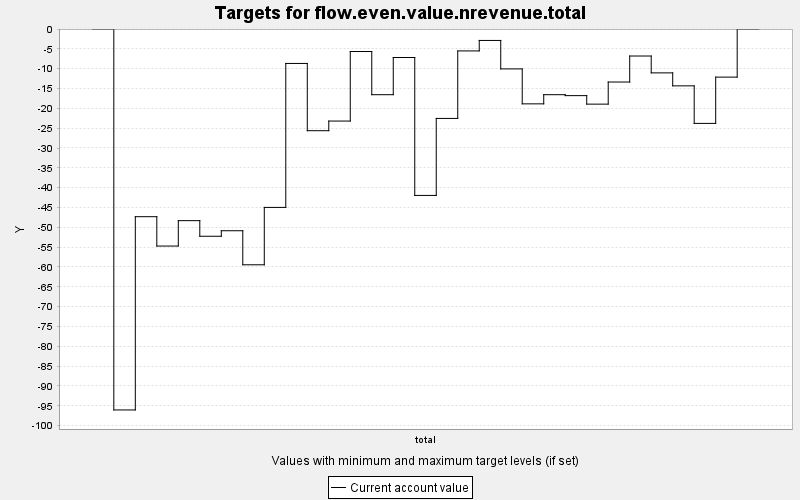

The table this chart was drawn from, first rows:
TARGET, PERIOD, YEAR, PERIODWIDTH, MINIMUM, MAXIMUM, MINWEIGHT, MAXWEIGHT, CURRENT, SUMMARY
flow.even.value.nrevenue.total, 0, 0, 10.0, 0.0, 10000, 1.0, 1.0, 0.0, 0.0
flow.even.value.nrevenue.total, 1, 10, 10.0, 0.0, 10000, 1.0, 1.0, -96.04, 0.0
flow.even.value.nrevenue.total, 2, 20, 10.0, 0.0, 10000, 1.0, 1.0, -47.32, 0.0
flow.even.value.nrevenue.total, 3, 30, 10.0, 0.0, 10000, 1.0, 1.0, -54.72, 0.0
flow.even.value.nrevenue.total, 4, 40, 10.0, 0.0, 10000, 1.0, 1.0, -48.32, 0.0
flow.even.value.nrevenue.total, 5, 50, 10.0, 0.0, 10000, 1.0, 1.0, -52.25, 0.0
flow.even.value.nrevenue.total, 6, 60, 10.0, 0.0, 10000, 1.0, 1.0, -50.86, 0.0
flow.even.value.nrevenue.total, 7, 70, 10.0, 0.0, 10000, 1.0, 1.0, -59.44, 0.0
flow.even.value.nrevenue.total, 8, 80, 10.0, 0.0, 10000, 1.0, 1.0, -44.98, 0.0
flow.even.value.nrevenue.total, 9, 90, 10.0, 0.0, 10000, 1.0, 1.0, -8.683, 0.0
flow.even.value.nrevenue.total, 10, 100, 10.0, 0.0, 10000, 1.0, 1.0, -25.64, 0.0
flow.even.value.nrevenue.total, 11, 110, 10.0, 0.0, 10000, 1.0, 1.0, -23.21, 0.0
flow.even.value.nrevenue.total, 12, 120, 10.0, 0.0, 10000, 1.0, 1.0, -5.678, 0.0
flow.even.value.nrevenue.total, 13, 130, 10.0, 0.0, 10000, 1.0, 1.0, -16.56, 0.0
flow.even.value.nrevenue.total, 14, 140, 10.0, 0.0, 10000, 1.0, 1.0, -7.185, 0.0
flow.even.value.nrevenue.total, 15, 150, 10.0, 0.0, 10000, 1.0, 1.0, -41.96, 0.0
flow.even.value.nrevenue.total, 16, 160, 10.0, 0.0, 10000, 1.0, 1.0, -22.54, 0.0
flow.even.value.nrevenue.total, 17, 170, 10.0, 0.0, 10000, 1.0, 1.0, -5.524, 0.0
flow.even.value.nrevenue.total, 18, 180, 10.0, 0.0, 10000, 1.0, 1.0, -2.884, 0.0
flow.even.value.nrevenue.total, 19, 190, 10.0, 0.0, 10000, 1.0, 1.0, -10.06, 0.0
flow.even.value.nrevenue.total, 20, 200, 10.0, 0.0, 10000, 1.0, 1.0, -18.87, 0.0
flow.even.value.nrevenue.total, 21, 210, 10.0, 0.0, 10000, 1.0, 1.0, -16.56, 0.0
flow.even.value.nrevenue.total, 22, 220, 10.0, 0.0, 10000, 1.0, 1.0, -16.8, 0.0
flow.even.value.nrevenue.total, 23, 230, 10.0, 0.0, 10000, 1.0, 1.0, -18.94, 0.0
flow.even.value.nrevenue.total, 24, 240, 10.0, 0.0, 10000, 1.0, 1.0, -13.37, 0.0
flow.even.value.nrevenue.total, 25, 250, 10.0, 0.0, 10000, 1.0, 1.0, -6.81, 0.0
flow.even.value.nrevenue.total, 26, 260, 10.0, 0.0, 10000, 1.0, 1.0, -11.06, 0.0
flow.even.value.nrevenue.total, 27, 270, 10.0, 0.0, 10000, 1.0, 1.0, -14.33, 0.0
flow.even.value.nrevenue.total, 28, 280, 10.0, 0.0, 10000, 1.0, 1.0, -23.8, 0.0
flow.even.value.nrevenue.total, 29, 290, 10.0, 0.0, 10000, 1.0, 1.0, -12.13, 0.0
flow.even.value.nrevenue.total, 30, 300, 10.0, 0.0, 10000, 1.0, 1.0, 0.0, 0.0
